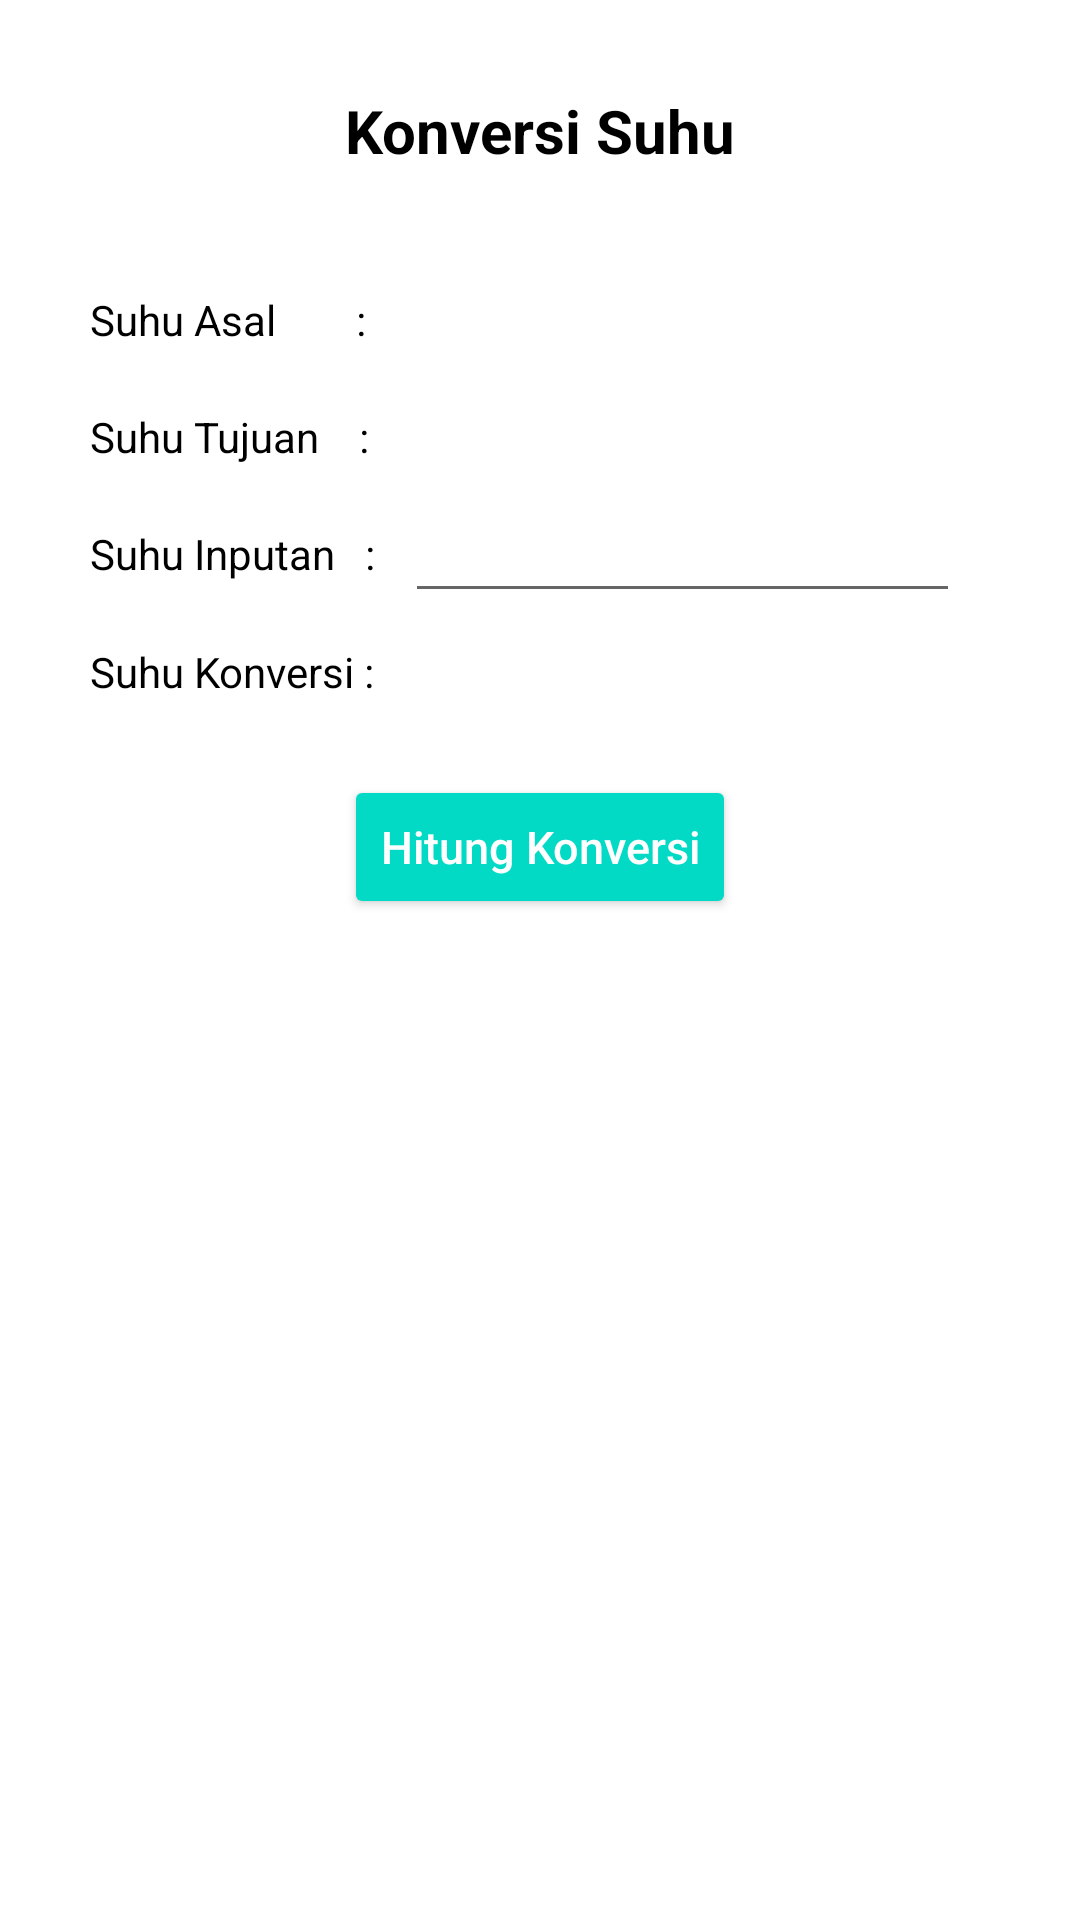

Android layout source for this screen:
<!-- AndroidManifest.xml: application theme Theme.BelajarKomponen -->
<!-- res/layout/activity_konversi_suhu_acticity.xml -->
<?xml version="1.0" encoding="utf-8"?>
<LinearLayout xmlns:android="http://schemas.android.com/apk/res/android"
    xmlns:app="http://schemas.android.com/apk/res-auto"
    xmlns:tools="http://schemas.android.com/tools"
    android:layout_width="match_parent"
    android:layout_height="match_parent"
    tools:context=".KonversiSuhuActicity"
    android:orientation="vertical"
    android:padding="10dp">

    <TextView
        android:id="@+id/judul"
        android:layout_width="wrap_content"
        android:layout_height="wrap_content"
        android:text="Konversi Suhu"
        android:textStyle="bold"
        android:textSize="20sp"
        android:layout_gravity="center"
        android:layout_marginTop="20dp"
        android:layout_marginBottom="20dp"
        android:textColor="@color/black"
        />
    <RelativeLayout
        android:layout_width="wrap_content"
        android:layout_height="wrap_content">

        <TextView
            android:id="@+id/asalSuhu"
            android:layout_width="wrap_content"
            android:layout_height="wrap_content"
            android:layout_marginTop="20dp"
            android:layout_marginLeft="20dp"
            android:text="Suhu Asal        :"
            android:textSize="14dp"
            android:textColor="@color/black"
            />
        <Spinner
            android:id="@+id/spinAsal"
            android:layout_width="match_parent"
            android:layout_height="wrap_content"
            android:layout_toRightOf="@id/asalSuhu"
            android:layout_marginLeft="5dp"
            android:layout_marginRight="30dp"
            android:layout_marginTop="5dp"
            android:background="@null"
            />
        <ImageView
            android:layout_width="wrap_content"
            android:layout_height="wrap_content"
            android:layout_alignParentRight="true"
            android:layout_marginTop="8dp"
            android:layout_marginRight="32dp"
            android:background="@null"
            android:src="@drawable/ic_drop_down_24" />
</RelativeLayout>
    <RelativeLayout
        android:layout_width="match_parent"
        android:layout_height="wrap_content">

        <TextView
            android:id="@+id/tujuanSuhu"
            android:layout_width="wrap_content"
            android:layout_height="wrap_content"
            android:layout_marginTop="20dp"
            android:layout_marginLeft="20dp"
            android:text="Suhu Tujuan    :"
            android:textSize="14dp"
            android:textColor="@color/black"
            />
        <Spinner
            android:id="@+id/spinTujuan"
            android:layout_width="match_parent"
            android:layout_height="wrap_content"
            android:layout_toRightOf="@+id/tujuanSuhu"
            android:layout_marginLeft="5dp"
            android:layout_marginRight="30dp"
            android:layout_marginTop="5dp"
            android:background="@null"
            />
        <ImageView
            android:layout_width="wrap_content"
            android:layout_height="wrap_content"
            android:layout_alignParentRight="true"
            android:layout_marginTop="8dp"
            android:layout_marginRight="32dp"
            android:background="@null"
            android:src="@drawable/ic_drop_down_24" />
        </RelativeLayout>
        <RelativeLayout
            android:layout_width="match_parent"
            android:layout_height="wrap_content">
        <TextView
            android:id="@+id/inputanSuhu"
            android:layout_width="wrap_content"
            android:layout_height="wrap_content"
            android:layout_marginTop="20dp"
            android:layout_marginLeft="20dp"
            android:text="Suhu Inputan   :"
            android:textSize="14dp"
            android:textColor="@color/black"
            />
        <EditText
            android:id="@+id/edtInputan"
            android:layout_width="match_parent"
            android:layout_height="wrap_content"
            android:layout_toRightOf="@+id/inputanSuhu"
            android:textColor="@color/black"
            android:layout_marginLeft="10dp"
            android:layout_marginTop="8dp"
            android:layout_marginRight="30dp"
            android:inputType="number"
            />
        </RelativeLayout>
        <RelativeLayout
            android:layout_width="match_parent"
            android:layout_height="wrap_content">
        <TextView
            android:id="@+id/konversiSuhu"
            android:layout_width="wrap_content"
            android:layout_height="wrap_content"
            android:layout_marginTop="10dp"
            android:layout_marginLeft="20dp"
            android:text="Suhu Konversi :"
            android:textSize="14dp"
            android:textColor="@color/black"
            />
        <TextView
            android:id="@+id/txtKonversi"
            android:layout_width="match_parent"
            android:layout_height="wrap_content"
            android:layout_toRightOf="@+id/konversiSuhu"
            android:textColor="@color/black"
            android:layout_marginRight="30dp"
            android:layout_marginTop="10dp"
            android:layout_marginLeft="10dp"
            android:textSize="14dp"
            />
        </RelativeLayout>
        <RelativeLayout
            android:layout_width="match_parent"
            android:layout_height="wrap_content">
        <Button
            android:id="@+id/btnHk"
            android:layout_width="wrap_content"
            android:layout_height="wrap_content"
            android:backgroundTint="@color/teal_200"
            android:text="Hitung Konversi"
            android:textColor="@color/white"
            android:textSize="15sp"
            android:layout_marginTop="25dp"
            android:layout_centerHorizontal="true"
            android:inputType="number"
            />
        </RelativeLayout>
</LinearLayout>
<!-- resources referenced by this layout -->
<resources>
  <style name="Theme.BelajarKomponen" parent="Theme.MaterialComponents.DayNight.DarkActionBar">
          
          <item name="colorPrimary">@color/purple_500</item>
          <item name="colorPrimaryVariant">@color/purple_700</item>
          <item name="colorOnPrimary">@color/white</item>
          
          <item name="colorSecondary">@color/teal_200</item>
          <item name="colorSecondaryVariant">@color/teal_700</item>
          <item name="colorOnSecondary">@color/black</item>
          
          <item name="android:statusBarColor" tools:targetApi="l">?attr/colorPrimaryVariant</item>
          
      </style>
  <!-- not gathered from this repository: default colours our renderer supplied (Android Studio template values) -->
  <color name="purple_500">#FF6200EE</color>
  <color name="purple_700">#FF3700B3</color>
  <color name="teal_200">#FF03DAC5</color>
  <color name="teal_700">#FF018786</color>
  <color name="black">#FF000000</color>
  <color name="white">#FFFFFFFF</color>
</resources>
